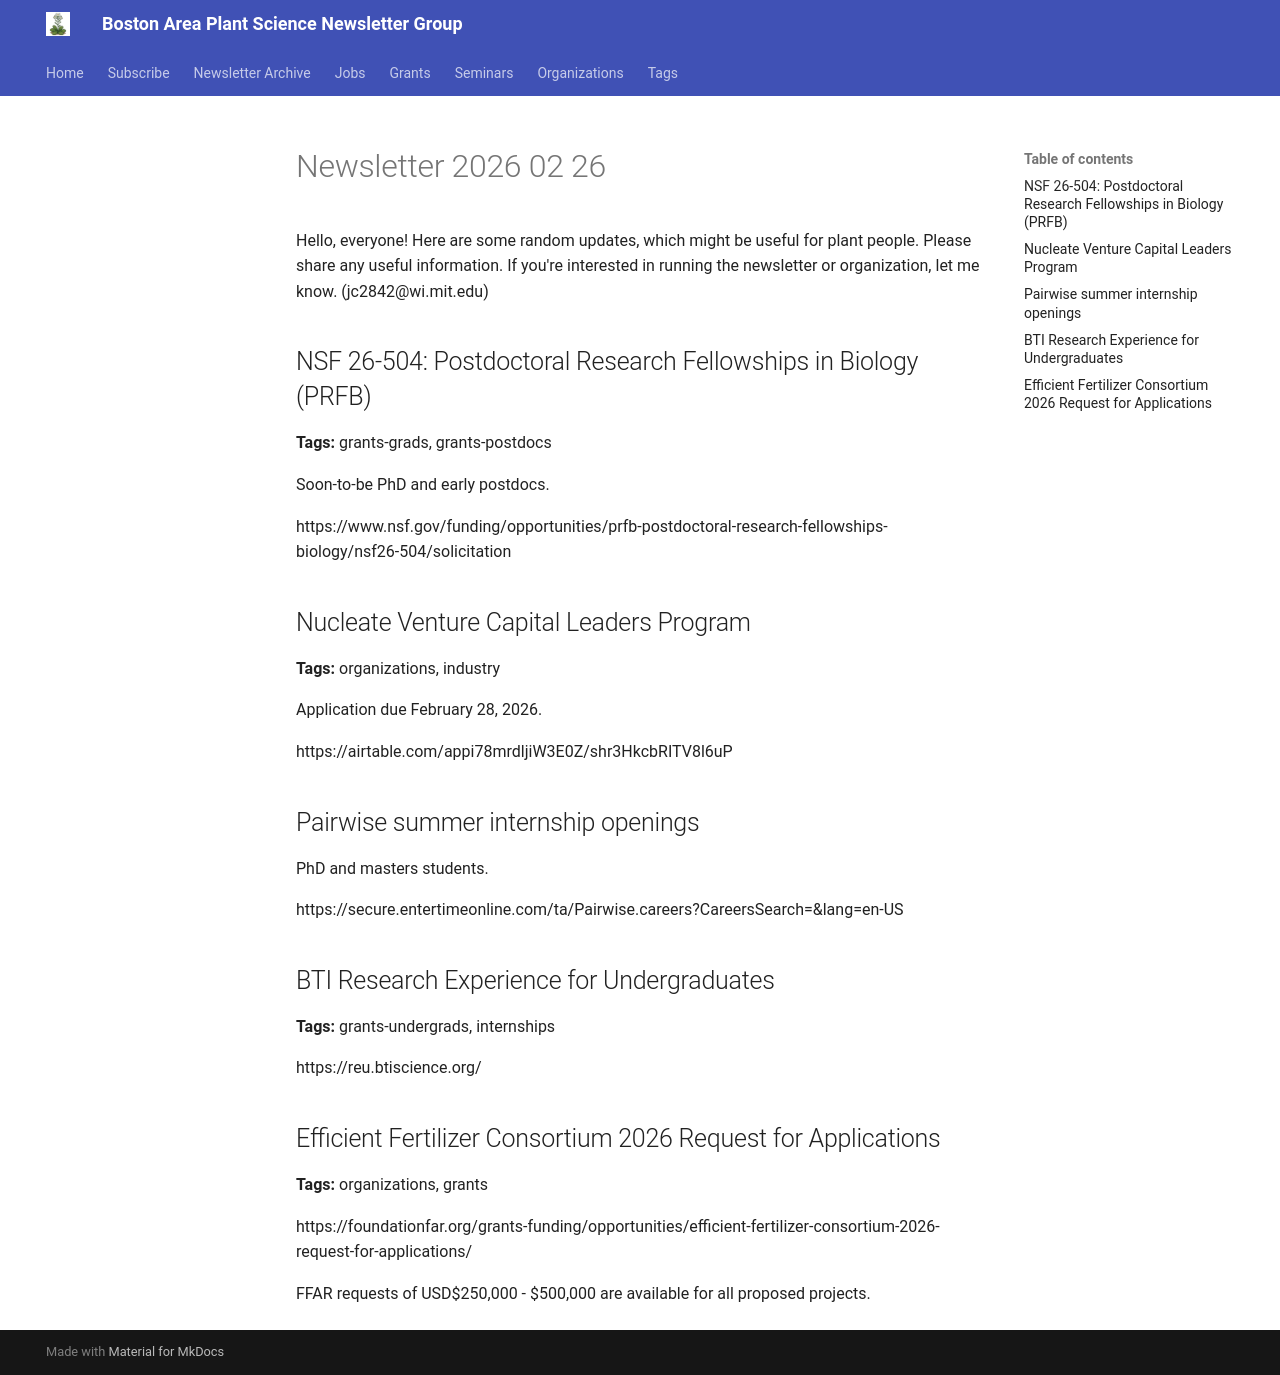

repository: Junsik-Gehring-lab/boston-plant-newsletter · page: newsletter/2026-02-26/index.html · generator: mkdocs

# Newsletter 2026 02 26

Hello, everyone! Here are some random updates, which might be useful for plant people. Please share any useful information. If you're interested in running the newsletter or organization, let me know. (jc2842@wi.mit.edu)


## NSF 26-504: Postdoctoral Research Fellowships in Biology (PRFB)
**Tags:** grants-grads, grants-postdocs

Soon-to-be PhD and early postdocs.

https://www.nsf.gov/funding/opportunities/prfb-postdoctoral-research-fellowships-biology/nsf26-504/solicitation

<!-- :::ephemeral
type: grant
title: NSF 26-504: Postdoctoral Research Fellowships in Biology (PRFB)
tags: grants-grads, grants-postdocs
source_newsletter: 2026-02-26
::: -->


## Nucleate Venture Capital Leaders Program
**Tags:** organizations, industry

Application due February 28, 2026.

https://airtable.com/appi78mrdljiW3E0Z/shr3HkcbRITV8l6uP

<!-- :::ephemeral
type: organization
title: Nucleate Venture Capital Leaders Program
tags: organizations, industry
source_newsletter: 2026-02-26
::: -->


## Pairwise summer internship openings

PhD and masters students.

https://secure.entertimeonline.com/ta/Pairwise.careers?CareersSearch=&lang=en-US


## BTI Research Experience for Undergraduates
**Tags:** grants-undergrads, internships

https://reu.btiscience.org/

<!-- :::ephemeral
type: grant
title: BTI Research Experience for Undergraduates
tags: grants-undergrads, internships
source_newsletter: 2026-02-26
::: -->


## Efficient Fertilizer Consortium 2026 Request for Applications
**Tags:** organizations, grants

https://foundationfar.org/grants-funding/opportunities/efficient-fertilizer-consortium-2026-request-for-applications/

FFAR requests of USD$250,000 - $500,000 are available for all proposed projects.

<!-- :::ephemeral
type: grant
title: Efficient Fertilizer Consortium 2026 Request for Applications
tags: organizations, grants
source_newsletter: 2026-02-26
::: -->
